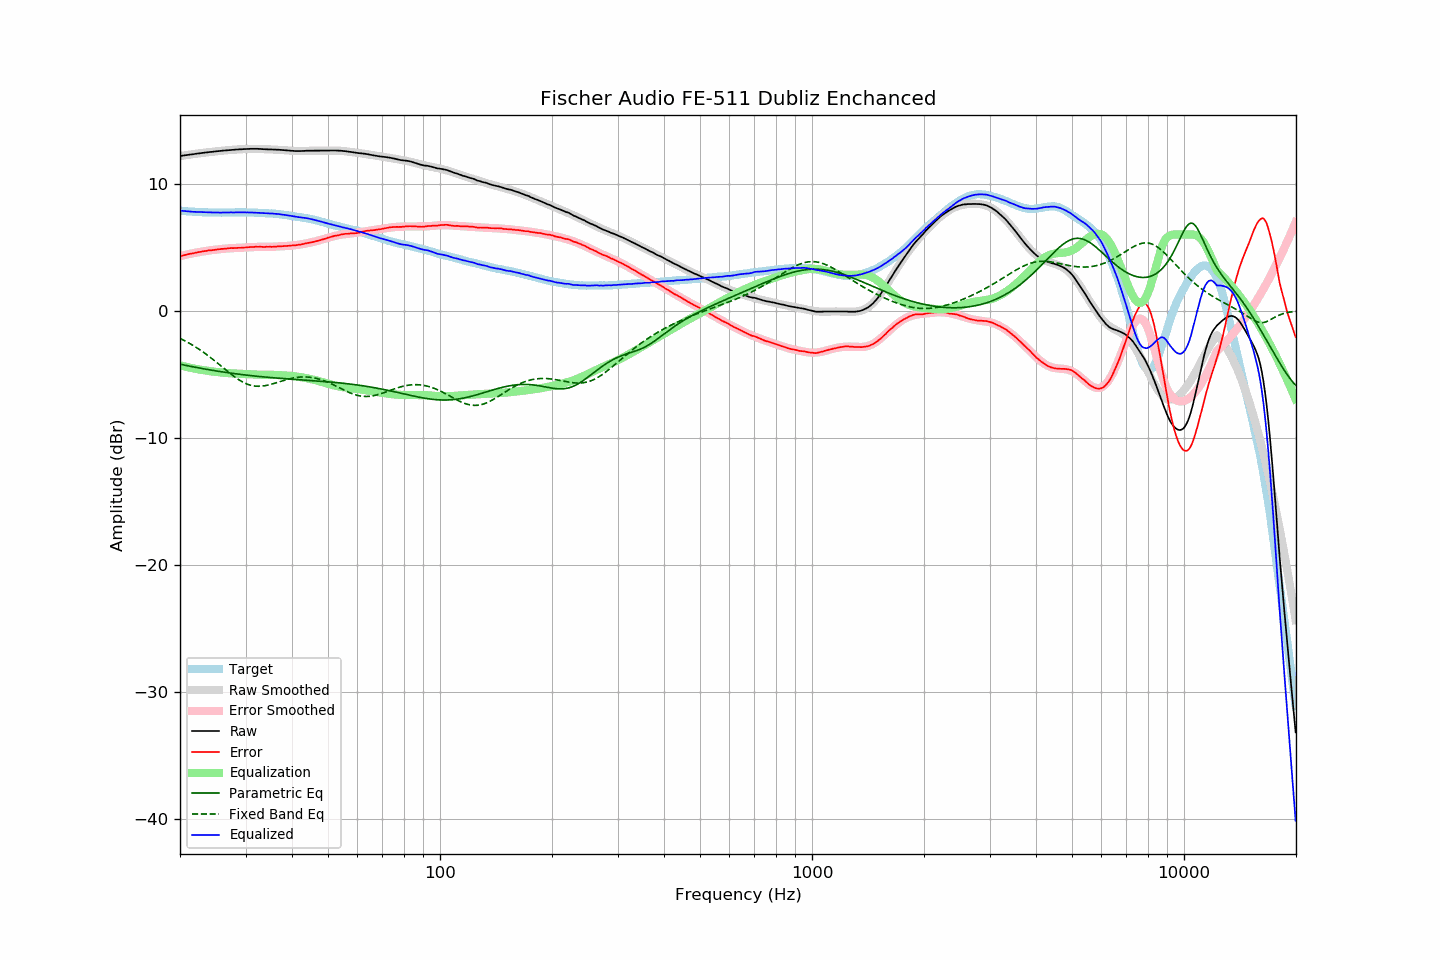

The data file committed next to this chart (first rows):
frequency, raw, error, smoothed, error_smoothed, equalization, parametric_eq, fixed_band_eq, equalized_raw, equalized_smoothed, target
20.00, 12.17, 4.30, 12.17, 4.29, -4.29, -4.20, -2.18, 7.88, 7.88, 7.88
20.20, 12.19, 4.33, 12.19, 4.33, -4.33, -4.23, -2.24, 7.87, 7.87, 7.87
20.40, 12.21, 4.36, 12.21, 4.36, -4.36, -4.26, -2.30, 7.86, 7.86, 7.86
20.61, 12.23, 4.39, 12.23, 4.39, -4.39, -4.28, -2.36, 7.85, 7.84, 7.85
20.81, 12.24, 4.42, 12.25, 4.42, -4.42, -4.31, -2.43, 7.83, 7.83, 7.83
21.02, 12.26, 4.45, 12.27, 4.45, -4.45, -4.33, -2.50, 7.82, 7.82, 7.82
21.23, 12.28, 4.48, 12.29, 4.47, -4.47, -4.36, -2.57, 7.81, 7.81, 7.81
21.44, 12.30, 4.49, 12.30, 4.50, -4.50, -4.38, -2.64, 7.80, 7.80, 7.82
21.66, 12.31, 4.52, 12.32, 4.53, -4.53, -4.41, -2.72, 7.79, 7.79, 7.80
21.87, 12.33, 4.54, 12.34, 4.55, -4.55, -4.43, -2.80, 7.78, 7.79, 7.79
22.09, 12.35, 4.58, 12.35, 4.58, -4.58, -4.46, -2.87, 7.78, 7.78, 7.77
22.31, 12.37, 4.60, 12.37, 4.60, -4.60, -4.48, -2.96, 7.77, 7.77, 7.77
22.54, 12.38, 4.62, 12.39, 4.62, -4.62, -4.50, -3.04, 7.76, 7.77, 7.76
22.76, 12.40, 4.64, 12.40, 4.64, -4.64, -4.53, -3.12, 7.76, 7.76, 7.76
22.99, 12.42, 4.67, 12.42, 4.67, -4.67, -4.55, -3.21, 7.76, 7.76, 7.75
23.22, 12.43, 4.69, 12.44, 4.69, -4.69, -4.57, -3.30, 7.75, 7.75, 7.74
23.45, 12.45, 4.70, 12.45, 4.71, -4.71, -4.60, -3.39, 7.75, 7.75, 7.75
23.69, 12.46, 4.72, 12.47, 4.72, -4.72, -4.62, -3.49, 7.74, 7.74, 7.74
23.92, 12.48, 4.75, 12.48, 4.74, -4.74, -4.64, -3.58, 7.74, 7.74, 7.73
24.16, 12.49, 4.76, 12.50, 4.76, -4.76, -4.66, -3.68, 7.73, 7.74, 7.74
24.40, 12.50, 4.77, 12.51, 4.78, -4.78, -4.68, -3.78, 7.73, 7.73, 7.74
24.65, 12.52, 4.79, 12.52, 4.79, -4.79, -4.70, -3.88, 7.73, 7.73, 7.74
24.89, 12.53, 4.80, 12.54, 4.81, -4.81, -4.72, -3.98, 7.73, 7.73, 7.74
25.14, 12.55, 4.83, 12.55, 4.82, -4.82, -4.75, -4.08, 7.73, 7.73, 7.73
25.39, 12.56, 4.84, 12.57, 4.84, -4.84, -4.77, -4.19, 7.73, 7.73, 7.73
25.65, 12.57, 4.85, 12.58, 4.85, -4.85, -4.78, -4.29, 7.72, 7.73, 7.72
25.91, 12.59, 4.87, 12.59, 4.86, -4.86, -4.80, -4.40, 7.73, 7.73, 7.72
26.16, 12.60, 4.87, 12.60, 4.88, -4.88, -4.82, -4.50, 7.73, 7.73, 7.73
26.43, 12.61, 4.88, 12.62, 4.89, -4.89, -4.84, -4.61, 7.73, 7.73, 7.73
26.69, 12.62, 4.89, 12.63, 4.90, -4.90, -4.86, -4.71, 7.73, 7.73, 7.73
26.96, 12.64, 4.91, 12.64, 4.91, -4.91, -4.88, -4.81, 7.74, 7.73, 7.73
27.23, 12.65, 4.93, 12.65, 4.92, -4.92, -4.90, -4.91, 7.74, 7.73, 7.73
27.50, 12.66, 4.94, 12.66, 4.92, -4.92, -4.91, -5.01, 7.74, 7.74, 7.73
27.77, 12.66, 4.93, 12.67, 4.93, -4.93, -4.93, -5.11, 7.73, 7.74, 7.74
28.05, 12.67, 4.94, 12.68, 4.94, -4.94, -4.95, -5.20, 7.74, 7.74, 7.74
28.33, 12.68, 4.94, 12.69, 4.95, -4.95, -4.97, -5.29, 7.74, 7.74, 7.74
28.62, 12.69, 4.95, 12.70, 4.95, -4.95, -4.98, -5.38, 7.74, 7.74, 7.74
28.90, 12.70, 4.95, 12.70, 4.96, -4.96, -5.00, -5.46, 7.75, 7.74, 7.75
29.19, 12.70, 4.95, 12.71, 4.97, -4.97, -5.01, -5.54, 7.74, 7.74, 7.75
29.48, 12.71, 4.97, 12.72, 4.97, -4.97, -5.03, -5.61, 7.74, 7.74, 7.75
29.78, 12.72, 4.98, 12.72, 4.98, -4.98, -5.04, -5.67, 7.74, 7.74, 7.75
30.08, 12.72, 4.98, 12.73, 4.99, -4.99, -5.06, -5.73, 7.74, 7.74, 7.75
30.38, 12.73, 5.00, 12.73, 5.00, -5.00, -5.07, -5.78, 7.74, 7.74, 7.73
30.68, 12.73, 5.00, 12.74, 5.00, -5.00, -5.09, -5.82, 7.73, 7.74, 7.73
30.99, 12.74, 5.01, 12.74, 5.01, -5.01, -5.10, -5.86, 7.74, 7.73, 7.73
31.30, 12.74, 5.02, 12.74, 5.01, -5.01, -5.12, -5.89, 7.73, 7.73, 7.73
31.61, 12.74, 5.02, 12.74, 5.02, -5.02, -5.13, -5.92, 7.72, 7.72, 7.73
31.93, 12.74, 5.04, 12.74, 5.02, -5.02, -5.14, -5.93, 7.72, 7.72, 7.70
32.24, 12.74, 5.03, 12.74, 5.03, -5.03, -5.16, -5.94, 7.72, 7.71, 7.71
32.57, 12.73, 5.03, 12.73, 5.03, -5.03, -5.17, -5.94, 7.70, 7.70, 7.70
32.89, 12.73, 5.04, 12.73, 5.03, -5.03, -5.18, -5.94, 7.70, 7.70, 7.70
33.22, 12.72, 5.03, 12.72, 5.03, -5.03, -5.19, -5.93, 7.69, 7.69, 7.70
33.55, 12.71, 5.02, 12.72, 5.03, -5.03, -5.21, -5.91, 7.68, 7.69, 7.69
33.89, 12.70, 5.02, 12.71, 5.03, -5.03, -5.22, -5.89, 7.67, 7.68, 7.68
34.23, 12.70, 5.04, 12.71, 5.03, -5.03, -5.23, -5.87, 7.67, 7.68, 7.67
34.57, 12.69, 5.03, 12.70, 5.03, -5.03, -5.24, -5.84, 7.66, 7.67, 7.66
34.92, 12.69, 5.04, 12.70, 5.04, -5.04, -5.25, -5.81, 7.66, 7.66, 7.65
35.27, 12.69, 5.03, 12.69, 5.04, -5.04, -5.26, -5.77, 7.66, 7.65, 7.67
35.62, 12.68, 5.04, 12.69, 5.04, -5.04, -5.27, -5.74, 7.64, 7.64, 7.65
35.97, 12.68, 5.04, 12.68, 5.05, -5.05, -5.28, -5.70, 7.64, 7.63, 7.64
... 635 more rows
